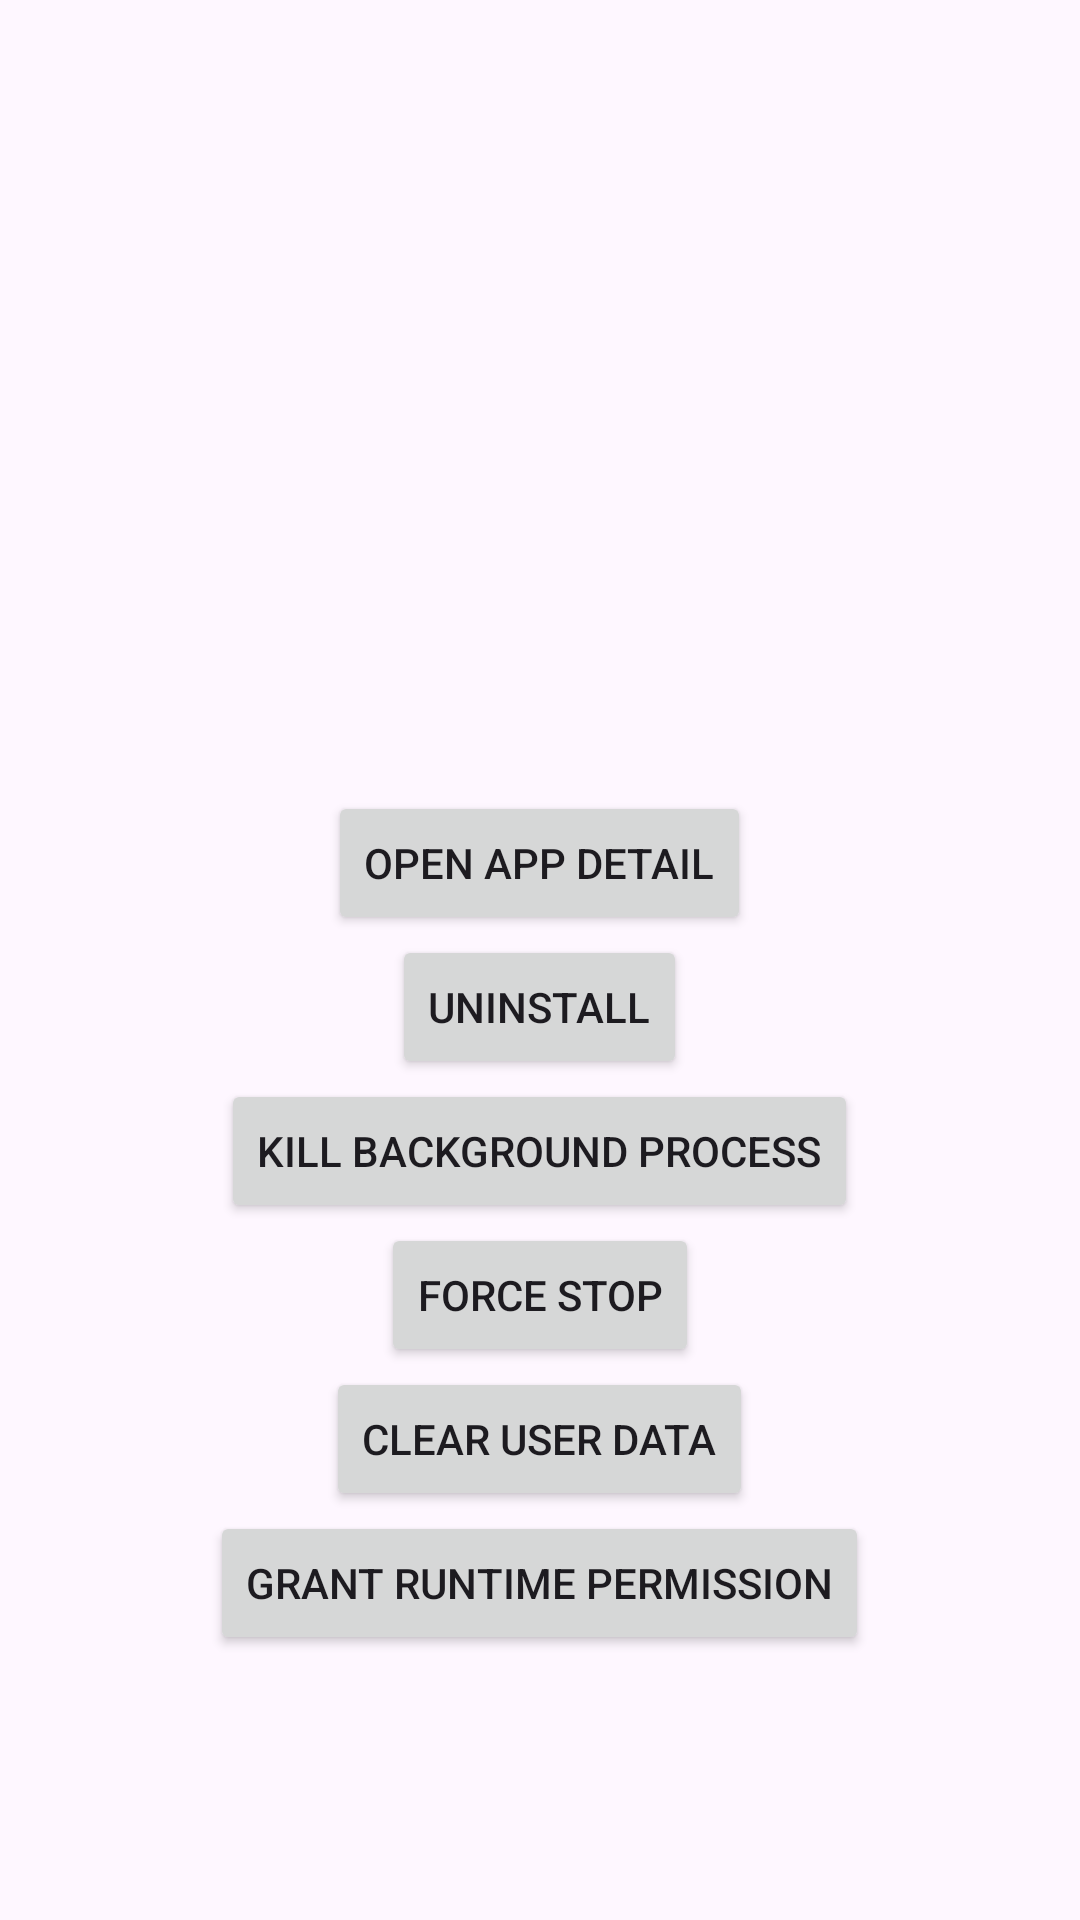

This screen was rendered from an Android layout file. Write that file and the resources it references.
<!-- AndroidManifest.xml: application theme Theme.AndroidSystemPermissionApp -->
<!-- res/layout/activity_application_detail.xml -->
<?xml version="1.0" encoding="utf-8"?>
<androidx.core.widget.NestedScrollView xmlns:android="http://schemas.android.com/apk/res/android"
    xmlns:app="http://schemas.android.com/apk/res-auto"
    xmlns:tools="http://schemas.android.com/tools"
    android:layout_width="match_parent"
    android:layout_height="match_parent">

    <LinearLayout
        android:layout_width="match_parent"
        android:layout_height="wrap_content"
        android:gravity="center"
        android:orientation="vertical"
        android:padding="16dp">

        <com.google.android.material.imageview.ShapeableImageView
            android:id="@+id/iv_app_icon"
            android:layout_width="120dp"
            android:layout_height="120dp"
            android:scaleType="centerCrop"
            android:src="@mipmap/ic_launcher"
            app:shapeAppearance="@style/RoundImageStyle" />

        <TextView
            android:id="@+id/tv_app_name"
            android:layout_width="wrap_content"
            android:layout_height="wrap_content"
            android:layout_marginTop="10dp"
            android:textSize="18sp"
            tools:text="@string/app_name" />

        <TextView
            android:id="@+id/tv_app_version"
            android:layout_width="wrap_content"
            android:layout_height="wrap_content"
            android:layout_marginTop="10dp"
            android:textSize="16sp"
            tools:text="1.0.0" />

        <TextView
            android:id="@+id/tv_app_package_name"
            android:layout_width="wrap_content"
            android:layout_height="wrap_content"
            android:layout_marginTop="10dp"
            android:textSize="16sp"
            tools:text="com.android.settings" />

        <Button
            android:id="@+id/btn_open_detail"
            android:layout_width="wrap_content"
            android:layout_height="wrap_content"
            android:layout_marginTop="30dp"
            android:text="@string/open_app_detail" />

        <Button
            android:id="@+id/btn_uninstall"
            android:layout_width="wrap_content"
            android:layout_height="wrap_content"
            android:text="@string/uninstall" />

        <Button
            android:id="@+id/btn_kill"
            android:layout_width="wrap_content"
            android:layout_height="wrap_content"
            android:text="@string/kill_background_process" />

        <Button
            android:id="@+id/btn_force_stop"
            android:layout_width="wrap_content"
            android:layout_height="wrap_content"
            android:text="@string/force_stop" />

        <Button
            android:id="@+id/btn_clear"
            android:layout_width="wrap_content"
            android:layout_height="wrap_content"
            android:text="@string/clear_user_data" />

        <Button
            android:id="@+id/btn_grant_permission"
            android:layout_width="wrap_content"
            android:layout_height="wrap_content"
            android:text="@string/grant_runtime_permission" />
    </LinearLayout>

</androidx.core.widget.NestedScrollView>
<!-- resources referenced by this layout -->
<resources>
  <string name="clear_user_data">Clear User Data</string>
  <string name="force_stop">Force Stop</string>
  <string name="grant_runtime_permission">Grant Runtime Permission</string>
  <string name="kill_background_process">Kill Background Process</string>
  <string name="open_app_detail">Open App Detail</string>
  <string name="uninstall">Uninstall</string>
  <style name="Theme.AndroidSystemPermissionApp" parent="Base.Theme.AndroidSystemPermissionApp" />
  <style name="Base.Theme.AndroidSystemPermissionApp" parent="Theme.Material3.DayNight.NoActionBar">
          
          
      </style>
</resources>
